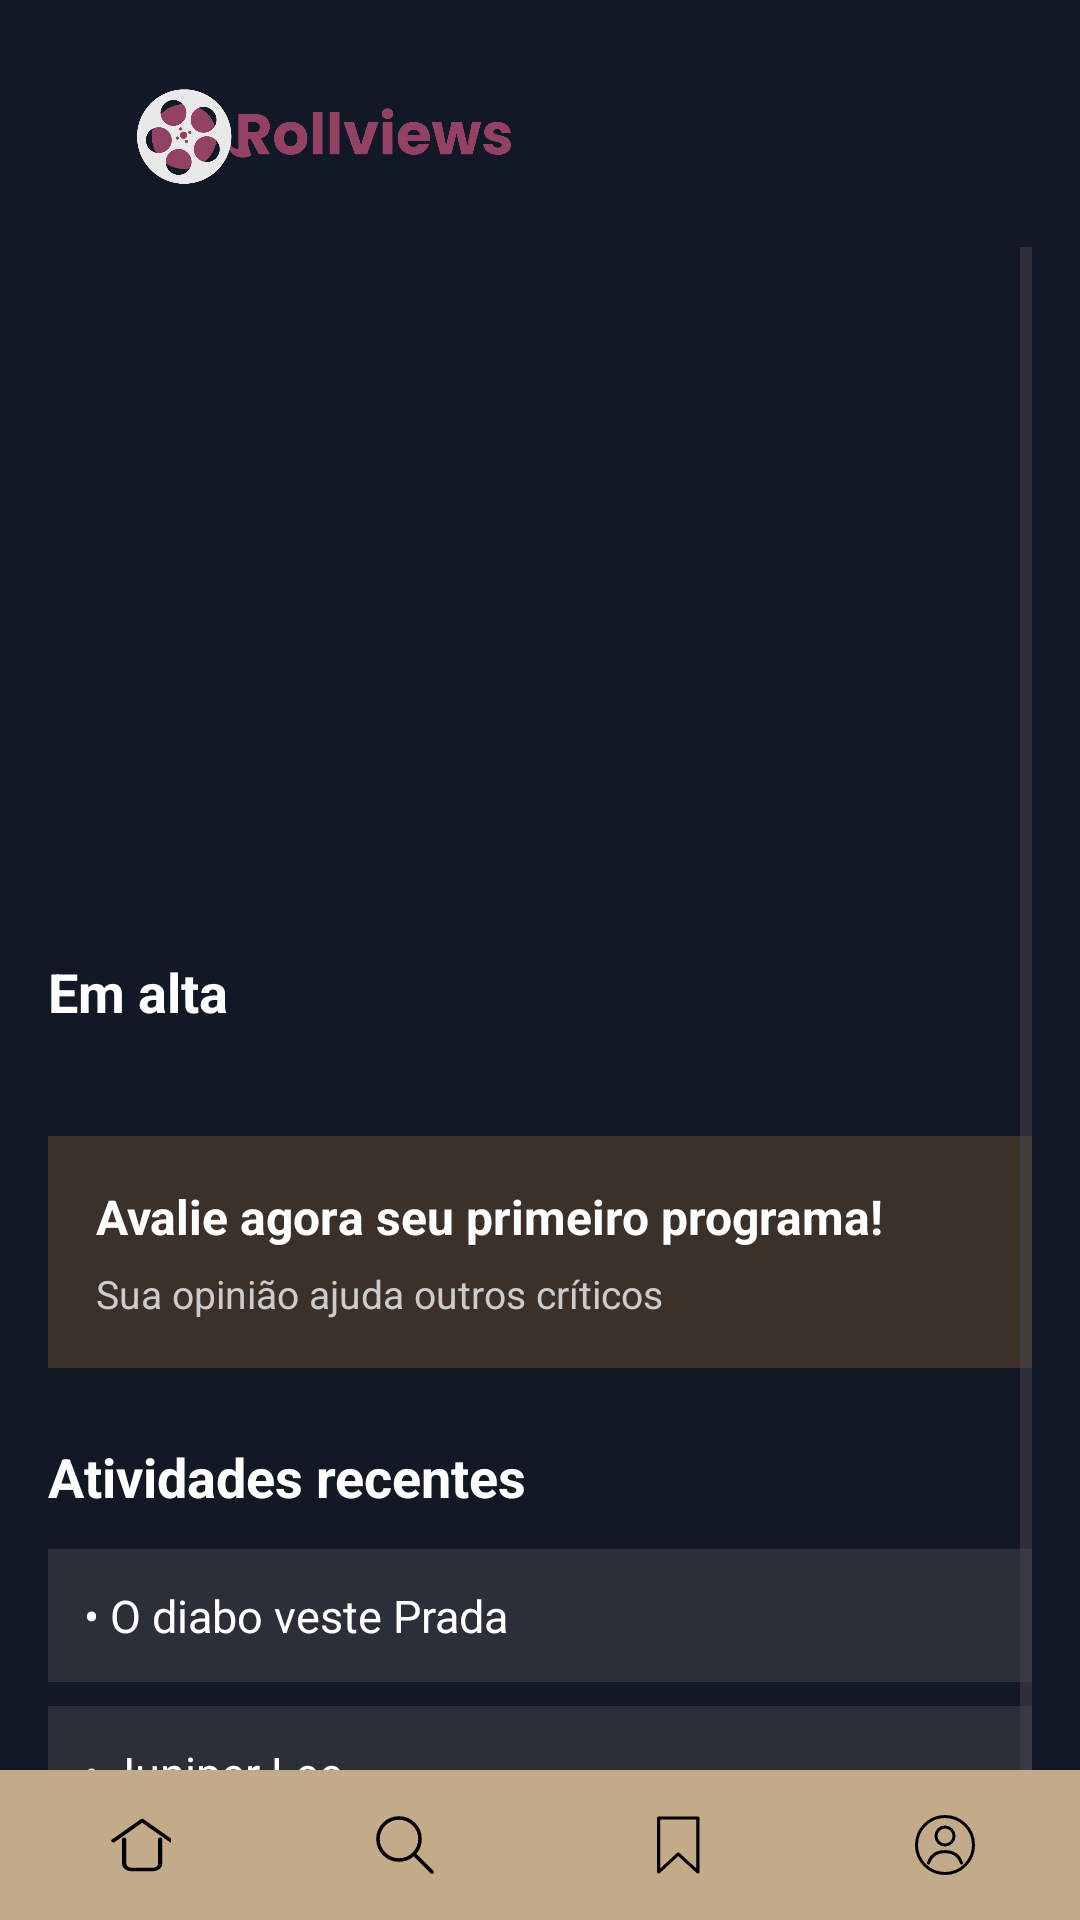

Reconstruct the res/layout file that produces this screen, plus the resources it refers to.
<!-- AndroidManifest.xml: application theme Theme.RollView -->
<!-- res/layout/home.xml -->
<?xml version="1.0" encoding="utf-8"?>
<RelativeLayout xmlns:android="http://schemas.android.com/apk/res/android"
    xmlns:app="http://schemas.android.com/apk/res-auto"
    android:id="@+id/main"
    android:layout_width="match_parent"
    android:layout_height="match_parent"
    android:background="#121826">

    

    <include
        layout="@layout/navbar"
        android:layout_width="match_parent"
        android:layout_height="wrap_content"
        android:layout_alignParentBottom="true"/>


    <LinearLayout
        android:id="@+id/topBar"
        android:layout_width="match_parent"
        android:layout_height="90dp"
        android:layout_alignParentTop="true"
        android:layout_marginTop="0dp"
        android:gravity="center_vertical"
        android:orientation="horizontal"
        android:padding="16dp">

        <ImageView
            android:layout_width="180dp"
            android:layout_height="180dp"
            android:scaleType="fitCenter"
            android:src="@drawable/logo" />

    </LinearLayout>

    <ScrollView
        android:layout_width="match_parent"
        android:layout_height="match_parent"
        android:layout_above="@id/bottomNav"
        android:layout_below="@id/topBar"
        android:layout_marginTop="-24dp"
        android:padding="16dp">

        <LinearLayout
            android:layout_width="match_parent"
            android:layout_height="wrap_content"
            android:orientation="vertical">

            <androidx.viewpager2.widget.ViewPager2
                android:id="@+id/viewPagerShowcase"
                android:layout_width="match_parent"
                android:layout_height="216dp"
                android:layout_marginBottom="20dp" />

            <TextView
                android:layout_width="wrap_content"
                android:layout_height="wrap_content"
                android:layout_marginBottom="12dp"
                android:text="Em alta"
                android:textColor="#FFFFFF"
                android:textSize="18sp"
                android:textStyle="bold" />

            
            <androidx.recyclerview.widget.RecyclerView
                android:id="@+id/trendingMovies"
                android:layout_width="match_parent"
                android:layout_height="wrap_content"
                android:layout_marginBottom="24dp"
                android:orientation="horizontal"
                android:scrollbars="none"
                app:layoutManager="androidx.recyclerview.widget.LinearLayoutManager">

            </androidx.recyclerview.widget.RecyclerView>

            
            <LinearLayout
                android:layout_width="match_parent"
                android:layout_height="wrap_content"
                android:layout_marginBottom="24dp"
                android:background="#3B3128"
                android:orientation="horizontal"
                android:padding="16dp">

                <LinearLayout
                    android:layout_width="match_parent"
                    android:layout_height="wrap_content"
                    android:orientation="vertical">

                    <TextView
                        android:layout_width="wrap_content"
                        android:layout_height="wrap_content"
                        android:text="Avalie agora seu primeiro programa!"
                        android:textColor="#FFFFFF"
                        android:textSize="16sp"
                        android:textStyle="bold" />

                    <TextView
                        android:layout_width="wrap_content"
                        android:layout_height="wrap_content"
                        android:layout_marginTop="6dp"
                        android:text="Sua opinião ajuda outros críticos"
                        android:textColor="#CCCCCC"
                        android:textSize="13sp" />

                </LinearLayout>

            </LinearLayout>

            
            <TextView
                android:layout_width="wrap_content"
                android:layout_height="wrap_content"
                android:layout_marginBottom="12dp"
                android:text="Atividades recentes"
                android:textColor="#FFFFFF"
                android:textSize="18sp"
                android:textStyle="bold" />

            <TextView
                android:layout_width="match_parent"
                android:layout_height="wrap_content"
                android:layout_marginBottom="8dp"
                android:background="#2A2F3A"
                android:padding="12dp"
                android:text="• O diabo veste Prada"
                android:textColor="#FFFFFF"
                android:textSize="15sp" />

            <TextView
                android:layout_width="match_parent"
                android:layout_height="wrap_content"
                android:layout_marginBottom="8dp"
                android:background="#2A2F3A"
                android:padding="12dp"
                android:text="• Juniper Lee"
                android:textColor="#FFFFFF"
                android:textSize="15sp" />

            <TextView
                android:layout_width="match_parent"
                android:layout_height="wrap_content"
                android:background="#2A2F3A"
                android:padding="12dp"
                android:text="• Zootopia 2"
                android:textColor="#FFFFFF"
                android:textSize="15sp" />

        </LinearLayout>
    </ScrollView>

</RelativeLayout>
<!-- res/layout/navbar.xml (included above) -->
<?xml version="1.0" encoding="utf-8"?>
<com.google.android.material.bottomnavigation.BottomNavigationView
    xmlns:android="http://schemas.android.com/apk/res/android"
    xmlns:app="http://schemas.android.com/apk/res-auto"
    android:id="@+id/navbar"
    android:layout_width="match_parent"
    android:layout_height="wrap_content"
    android:layout_alignParentBottom="true"
    android:minHeight="50dp"
    android:background="@color/main_beige"
    app:itemIconTint="@color/black"
    app:itemTextColor="@color/black"
    app:labelVisibilityMode="unlabeled"
    app:menu="@menu/bottom_menu"
    app:itemActiveIndicatorStyle="@null" />
<!-- resources referenced by this layout -->
<resources>
  <color name="black">#FF000000</color>
  <color name="main_beige">#c3ab89</color>
  <!-- drawable logo: png bitmap (drawable, 48544 bytes) -->
  <style name="Theme.RollView" parent="Base.Theme.RollView" />
  <style name="Base.Theme.RollView" parent="Theme.Material3.DayNight.NoActionBar">
          
          
      </style>
</resources>
